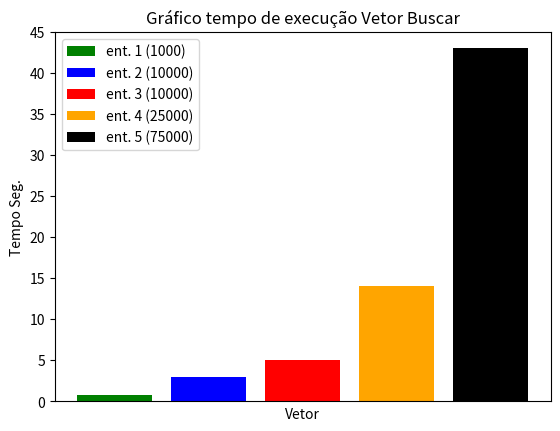

This chart was generated by the following Python code: (Note: this script raises an exception after producing the figure.)
import matplotlib.pyplot as plt 
plt.bar([0], [0.8],label='ent. 1 (1000)', color = 'green')
plt.bar([1], [3],label='ent. 2 (10000)', color = 'blue')
plt.bar([2], [5],label='ent. 3 (10000)', color = 'red')
plt.bar([3], [14],label='ent. 4 (25000)', color = 'orange')
plt.bar([4], [43],label='ent. 5 (75000)', color = 'black')
plt.xlabel('Vetor')
plt.ylabel('Tempo Seg.')
plt.title('Gráfico tempo de execução Vetor Buscar')
plt.xticks([])
plt.ylim(0, 45)
plt.legend()
plt.savefig('../Imgs/graph6.png')

